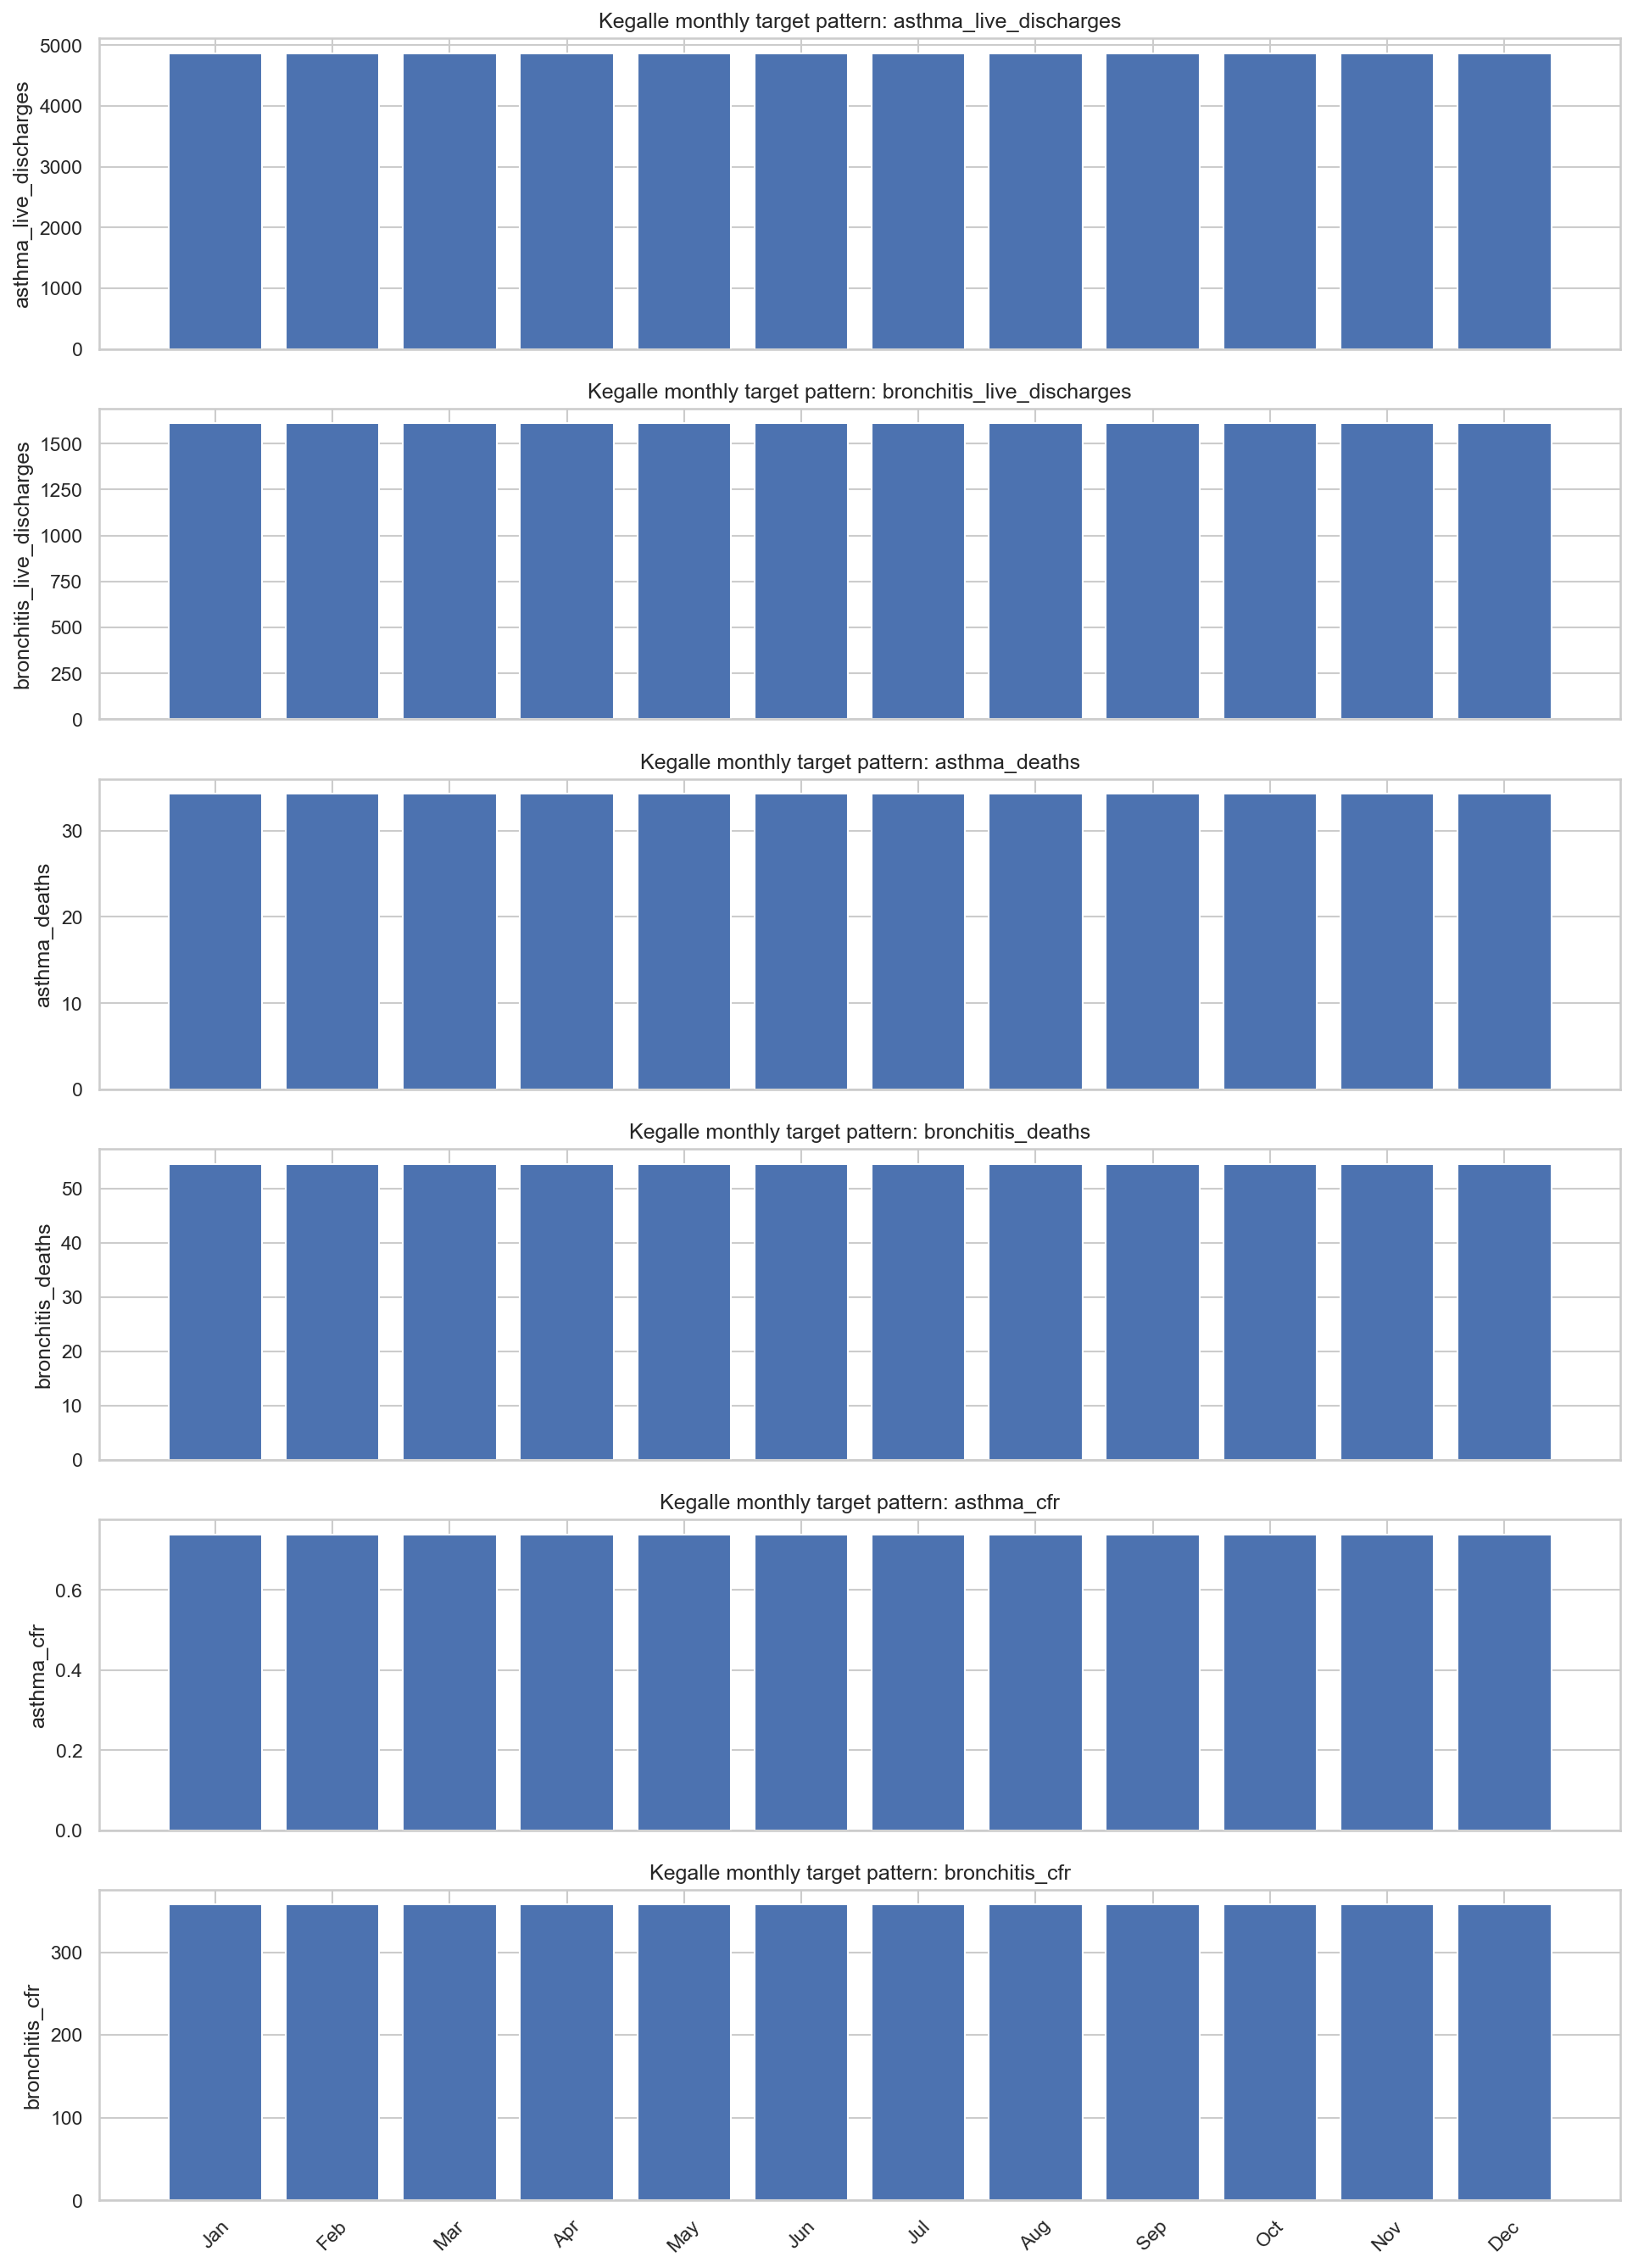

Values plotted in this chart, from the file beside it:
month, asthma_live_discharges, bronchitis_live_discharges, asthma_deaths, bronchitis_deaths, asthma_cfr, bronchitis_cfr
January, 4869, 1611, 34.27, 54.55, 0.7391, 357.4
February, 4869, 1611, 34.27, 54.55, 0.7391, 357.4
March, 4869, 1611, 34.27, 54.55, 0.7391, 357.4
April, 4869, 1611, 34.27, 54.55, 0.7391, 357.4
May, 4869, 1611, 34.27, 54.55, 0.7391, 357.4
June, 4869, 1611, 34.27, 54.55, 0.7391, 357.4
July, 4869, 1611, 34.27, 54.55, 0.7391, 357.4
August, 4869, 1611, 34.27, 54.55, 0.7391, 357.4
September, 4869, 1611, 34.27, 54.55, 0.7391, 357.4
October, 4869, 1611, 34.27, 54.55, 0.7391, 357.4
November, 4869, 1611, 34.27, 54.55, 0.7391, 357.4
December, 4869, 1611, 34.27, 54.55, 0.7391, 357.4
